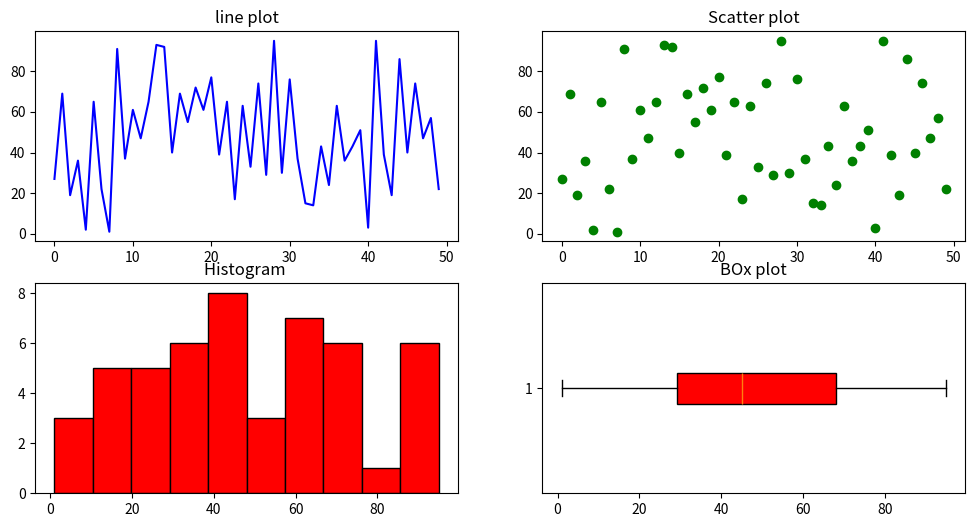

This chart was generated by the following Python code:
# Generate a random array of 50 integers and display them using a line chart, scatter 
#plot, histogram and box plot. Apply appropriate color, labels and styling options

import pandas as pd
import matplotlib.pyplot as plt
import numpy as np

random_data=np.random.randint(1,100,50)

print(random_data)

plt.figure(figsize=(12,6))
plt.subplot(221)
plt.plot(random_data,color='blue')
plt.title("line plot")
#plt.show()

plt.subplot(222)
plt.scatter(range(50),random_data,color='green')
plt.title("Scatter plot")
#plt.show()

plt.subplot(223)
plt.hist(random_data,bins=10,color='red',edgecolor='black')
plt.title('Histogram ')

plt.subplot(224)
plt.boxplot(random_data,vert=False,patch_artist=True,boxprops=dict(facecolor='red'))
plt.title('BOx plot')
plt.show()